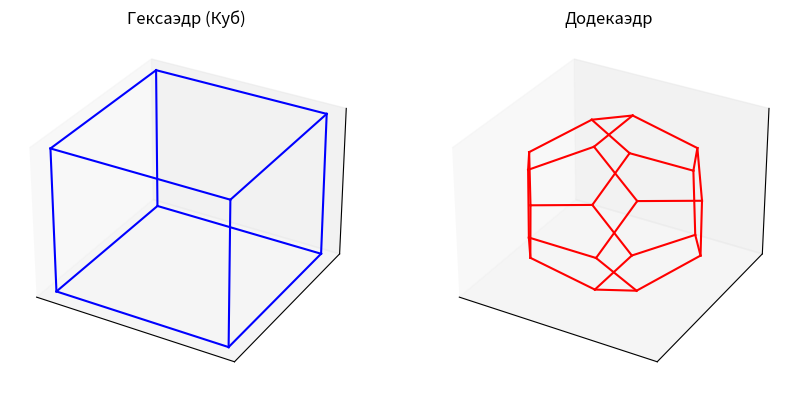

This chart was generated by the following Python code:
import numpy as np
import matplotlib.pyplot as plt
from mpl_toolkits.mplot3d import Axes3D

def draw_cube(ax):

    r = 1  
    vertices = np.array([[ r,  r,  r],
                         [ r, -r,  r],
                         [-r, -r,  r],
                         [-r,  r,  r],
                         [ r,  r, -r],
                         [ r, -r, -r],
                         [-r, -r, -r],
                         [-r,  r, -r]])
    
    # Ребра куба
    edges = [
        [vertices[0], vertices[1]],
        [vertices[1], vertices[2]],
        [vertices[2], vertices[3]],
        [vertices[3], vertices[0]],
        [vertices[4], vertices[5]],
        [vertices[5], vertices[6]],
        [vertices[6], vertices[7]],
        [vertices[7], vertices[4]],
        [vertices[0], vertices[4]],
        [vertices[1], vertices[5]],
        [vertices[2], vertices[6]],
        [vertices[3], vertices[7]],
    ]
    
    # Отображение рёбер
    for edge in edges:
        ax.plot3D(*zip(*edge), color='b')

def draw_dodecahedron(ax):
    phi = (1 + np.sqrt(5)) / 2  # Golden ratio
    a = 1 / phi
    b = 1

    vertices = np.array([
        [b, b, b], [b, b, -b], [b, -b, b], [b, -b, -b],
        [-b, b, b], [-b, b, -b], [-b, -b, b], [-b, -b, -b],
        [0, a, phi], [0, a, -phi], [0, -a, phi], [0, -a, -phi],
        [a, phi, 0], [a, -phi, 0], [-a, phi, 0], [-a, -phi, 0],
        [phi, 0, a], [phi, 0, -a], [-phi, 0, a], [-phi, 0, -a]
    ])

    edges = [
        [vertices[0], vertices[8]], [vertices[0], vertices[12]], [vertices[0], vertices[16]],
        [vertices[1], vertices[9]], [vertices[1], vertices[12]], [vertices[1], vertices[17]],
        [vertices[2], vertices[10]], [vertices[2], vertices[13]], [vertices[2], vertices[16]],
        [vertices[3], vertices[11]], [vertices[3], vertices[13]], [vertices[3], vertices[17]],
        [vertices[4], vertices[8]], [vertices[4], vertices[14]], [vertices[4], vertices[18]],
        [vertices[5], vertices[9]], [vertices[5], vertices[14]], [vertices[5], vertices[19]],
        [vertices[6], vertices[10]], [vertices[6], vertices[15]], [vertices[6], vertices[18]],
        [vertices[7], vertices[11]], [vertices[7], vertices[15]], [vertices[7], vertices[19]],
        [vertices[8], vertices[10]], [vertices[12], vertices[14]], [vertices[9], vertices[11]],
        [vertices[19], vertices[18]], 
        [vertices[17], vertices[16]], 
        [vertices[13], vertices[15]],
    ]


    for edge in edges:
        ax.plot3D(*zip(*edge), color='r')

def main():
    fig = plt.figure(figsize=(10, 10))
    
    ax1 = fig.add_subplot(121, projection='3d')
    ax1.set_title('Гексаэдр (Куб)')
    ax1.set_xticks([])
    ax1.set_yticks([])
    ax1.set_zticks([])
    draw_cube(ax1)

    ax2 = fig.add_subplot(122, projection='3d')
    ax2.set_title('Додекаэдр')
    ax2.set_xticks([])
    ax2.set_yticks([])
    ax2.set_zticks([])
    draw_dodecahedron(ax2)

    plt.show()

if __name__ == "__main__":
    main()
